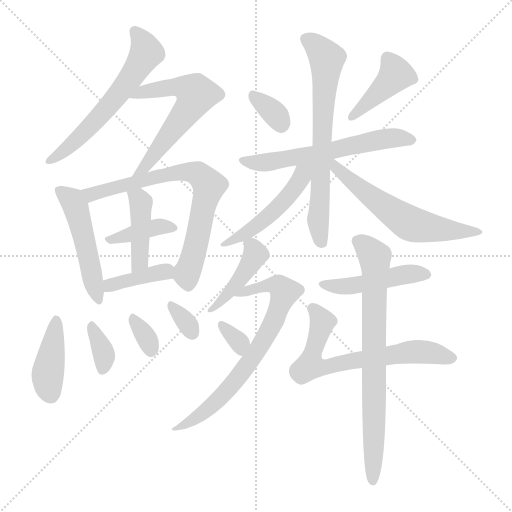
t = 0.00 s
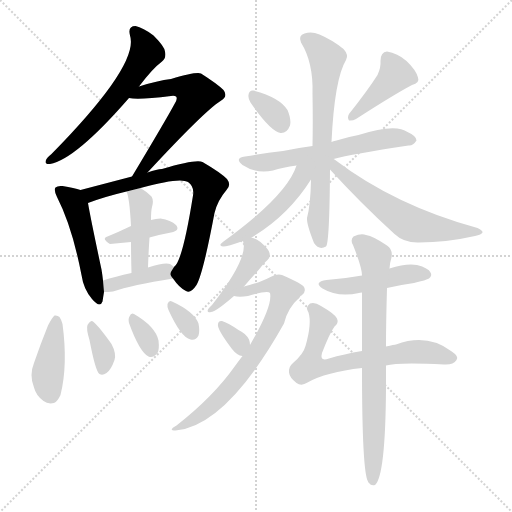
t = 3.01 s
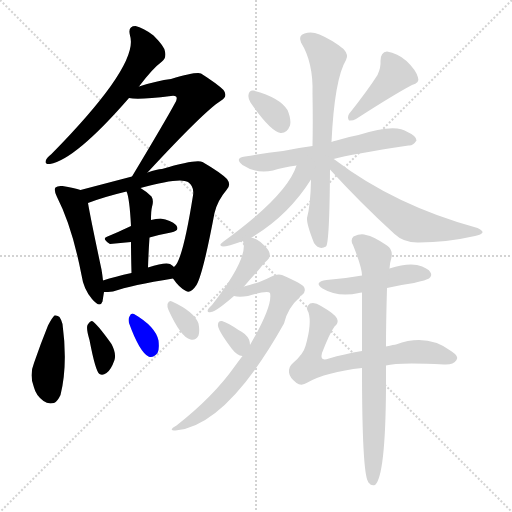
t = 6.03 s
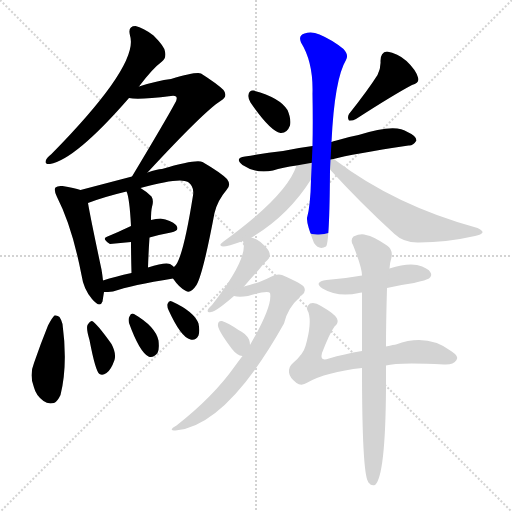
t = 9.04 s
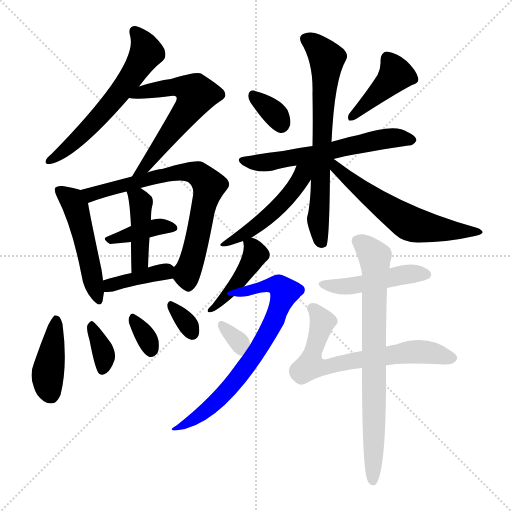
t = 12.05 s
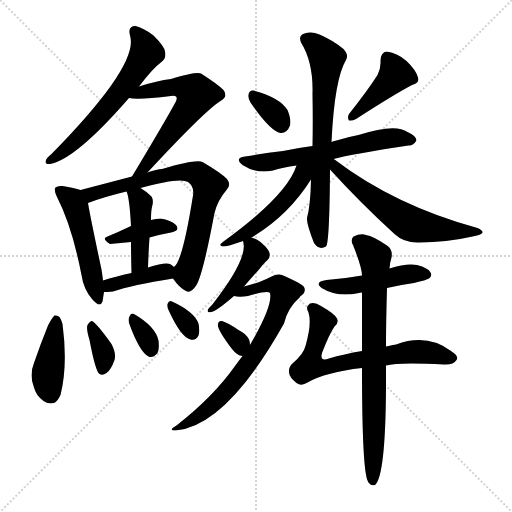
t = 15.07 s

The animated SVG that drew these frames (rendered in a browser with its animation timeline set to each time). Animation: 23 CSS @keyframes rules; one cycle of 15.07 s.

<svg version="1.1" viewBox="0 0 1024 1024" xmlns="http://www.w3.org/2000/svg">
  <g stroke="lightgray" stroke-dasharray="1,1" stroke-width="1" transform="scale(4, 4)">
    <line x1="0" y1="0" x2="256" y2="256"></line>
    <line x1="256" y1="0" x2="0" y2="256"></line>
    <line x1="128" y1="0" x2="128" y2="256"></line>
    <line x1="0" y1="128" x2="256" y2="128"></line>
  </g>
<g transform="scale(1, -1) translate(0, -900)">
   <style type="text/css">
    @keyframes keyframes0 {
      from {
       stroke: blue;
       stroke-dashoffset: 595;
       stroke-width: 128;
       }
       66% {
       animation-timing-function: step-end;
       stroke: blue;
       stroke-dashoffset: 0;
       stroke-width: 128;
       }
       to {
       stroke: black;
       stroke-width: 1024;
       }
       }
       #make-me-a-hanzi-animation-0 {
         animation: keyframes0 0.734212s both;
         animation-delay: 0.000000s;
         animation-timing-function: linear;
       }
    @keyframes keyframes1 {
      from {
       stroke: blue;
       stroke-dashoffset: 576;
       stroke-width: 128;
       }
       65% {
       animation-timing-function: step-end;
       stroke: blue;
       stroke-dashoffset: 0;
       stroke-width: 128;
       }
       to {
       stroke: black;
       stroke-width: 1024;
       }
       }
       #make-me-a-hanzi-animation-1 {
         animation: keyframes1 0.718750s both;
         animation-delay: 0.734212s;
         animation-timing-function: linear;
       }
    @keyframes keyframes2 {
      from {
       stroke: blue;
       stroke-dashoffset: 493;
       stroke-width: 128;
       }
       62% {
       animation-timing-function: step-end;
       stroke: blue;
       stroke-dashoffset: 0;
       stroke-width: 128;
       }
       to {
       stroke: black;
       stroke-width: 1024;
       }
       }
       #make-me-a-hanzi-animation-2 {
         animation: keyframes2 0.651204s both;
         animation-delay: 1.452962s;
         animation-timing-function: linear;
       }
    @keyframes keyframes3 {
      from {
       stroke: blue;
       stroke-dashoffset: 722;
       stroke-width: 128;
       }
       70% {
       animation-timing-function: step-end;
       stroke: blue;
       stroke-dashoffset: 0;
       stroke-width: 128;
       }
       to {
       stroke: black;
       stroke-width: 1024;
       }
       }
       #make-me-a-hanzi-animation-3 {
         animation: keyframes3 0.837565s both;
         animation-delay: 2.104167s;
         animation-timing-function: linear;
       }
    @keyframes keyframes4 {
      from {
       stroke: blue;
       stroke-dashoffset: 381;
       stroke-width: 128;
       }
       55% {
       animation-timing-function: step-end;
       stroke: blue;
       stroke-dashoffset: 0;
       stroke-width: 128;
       }
       to {
       stroke: black;
       stroke-width: 1024;
       }
       }
       #make-me-a-hanzi-animation-4 {
         animation: keyframes4 0.560059s both;
         animation-delay: 2.941732s;
         animation-timing-function: linear;
       }
    @keyframes keyframes5 {
      from {
       stroke: blue;
       stroke-dashoffset: 423;
       stroke-width: 128;
       }
       58% {
       animation-timing-function: step-end;
       stroke: blue;
       stroke-dashoffset: 0;
       stroke-width: 128;
       }
       to {
       stroke: black;
       stroke-width: 1024;
       }
       }
       #make-me-a-hanzi-animation-5 {
         animation: keyframes5 0.594238s both;
         animation-delay: 3.501790s;
         animation-timing-function: linear;
       }
    @keyframes keyframes6 {
      from {
       stroke: blue;
       stroke-dashoffset: 388;
       stroke-width: 128;
       }
       56% {
       animation-timing-function: step-end;
       stroke: blue;
       stroke-dashoffset: 0;
       stroke-width: 128;
       }
       to {
       stroke: black;
       stroke-width: 1024;
       }
       }
       #make-me-a-hanzi-animation-6 {
         animation: keyframes6 0.565755s both;
         animation-delay: 4.096029s;
         animation-timing-function: linear;
       }
    @keyframes keyframes7 {
      from {
       stroke: blue;
       stroke-dashoffset: 410;
       stroke-width: 128;
       }
       57% {
       animation-timing-function: step-end;
       stroke: blue;
       stroke-dashoffset: 0;
       stroke-width: 128;
       }
       to {
       stroke: black;
       stroke-width: 1024;
       }
       }
       #make-me-a-hanzi-animation-7 {
         animation: keyframes7 0.583659s both;
         animation-delay: 4.661784s;
         animation-timing-function: linear;
       }
    @keyframes keyframes8 {
      from {
       stroke: blue;
       stroke-dashoffset: 351;
       stroke-width: 128;
       }
       53% {
       animation-timing-function: step-end;
       stroke: blue;
       stroke-dashoffset: 0;
       stroke-width: 128;
       }
       to {
       stroke: black;
       stroke-width: 1024;
       }
       }
       #make-me-a-hanzi-animation-8 {
         animation: keyframes8 0.535645s both;
         animation-delay: 5.245443s;
         animation-timing-function: linear;
       }
    @keyframes keyframes9 {
      from {
       stroke: blue;
       stroke-dashoffset: 324;
       stroke-width: 128;
       }
       51% {
       animation-timing-function: step-end;
       stroke: blue;
       stroke-dashoffset: 0;
       stroke-width: 128;
       }
       to {
       stroke: black;
       stroke-width: 1024;
       }
       }
       #make-me-a-hanzi-animation-9 {
         animation: keyframes9 0.513672s both;
         animation-delay: 5.781087s;
         animation-timing-function: linear;
       }
    @keyframes keyframes10 {
      from {
       stroke: blue;
       stroke-dashoffset: 324;
       stroke-width: 128;
       }
       51% {
       animation-timing-function: step-end;
       stroke: blue;
       stroke-dashoffset: 0;
       stroke-width: 128;
       }
       to {
       stroke: black;
       stroke-width: 1024;
       }
       }
       #make-me-a-hanzi-animation-10 {
         animation: keyframes10 0.513672s both;
         animation-delay: 6.294759s;
         animation-timing-function: linear;
       }
    @keyframes keyframes11 {
      from {
       stroke: blue;
       stroke-dashoffset: 333;
       stroke-width: 128;
       }
       52% {
       animation-timing-function: step-end;
       stroke: blue;
       stroke-dashoffset: 0;
       stroke-width: 128;
       }
       to {
       stroke: black;
       stroke-width: 1024;
       }
       }
       #make-me-a-hanzi-animation-11 {
         animation: keyframes11 0.520996s both;
         animation-delay: 6.808431s;
         animation-timing-function: linear;
       }
    @keyframes keyframes12 {
      from {
       stroke: blue;
       stroke-dashoffset: 413;
       stroke-width: 128;
       }
       57% {
       animation-timing-function: step-end;
       stroke: blue;
       stroke-dashoffset: 0;
       stroke-width: 128;
       }
       to {
       stroke: black;
       stroke-width: 1024;
       }
       }
       #make-me-a-hanzi-animation-12 {
         animation: keyframes12 0.586100s both;
         animation-delay: 7.329427s;
         animation-timing-function: linear;
       }
    @keyframes keyframes13 {
      from {
       stroke: blue;
       stroke-dashoffset: 600;
       stroke-width: 128;
       }
       66% {
       animation-timing-function: step-end;
       stroke: blue;
       stroke-dashoffset: 0;
       stroke-width: 128;
       }
       to {
       stroke: black;
       stroke-width: 1024;
       }
       }
       #make-me-a-hanzi-animation-13 {
         animation: keyframes13 0.738281s both;
         animation-delay: 7.915527s;
         animation-timing-function: linear;
       }
    @keyframes keyframes14 {
      from {
       stroke: blue;
       stroke-dashoffset: 685;
       stroke-width: 128;
       }
       69% {
       animation-timing-function: step-end;
       stroke: blue;
       stroke-dashoffset: 0;
       stroke-width: 128;
       }
       to {
       stroke: black;
       stroke-width: 1024;
       }
       }
       #make-me-a-hanzi-animation-14 {
         animation: keyframes14 0.807454s both;
         animation-delay: 8.653809s;
         animation-timing-function: linear;
       }
    @keyframes keyframes15 {
      from {
       stroke: blue;
       stroke-dashoffset: 490;
       stroke-width: 128;
       }
       61% {
       animation-timing-function: step-end;
       stroke: blue;
       stroke-dashoffset: 0;
       stroke-width: 128;
       }
       to {
       stroke: black;
       stroke-width: 1024;
       }
       }
       #make-me-a-hanzi-animation-15 {
         animation: keyframes15 0.648763s both;
         animation-delay: 9.461263s;
         animation-timing-function: linear;
       }
    @keyframes keyframes16 {
      from {
       stroke: blue;
       stroke-dashoffset: 596;
       stroke-width: 128;
       }
       66% {
       animation-timing-function: step-end;
       stroke: blue;
       stroke-dashoffset: 0;
       stroke-width: 128;
       }
       to {
       stroke: black;
       stroke-width: 1024;
       }
       }
       #make-me-a-hanzi-animation-16 {
         animation: keyframes16 0.735026s both;
         animation-delay: 10.110026s;
         animation-timing-function: linear;
       }
    @keyframes keyframes17 {
      from {
       stroke: blue;
       stroke-dashoffset: 429;
       stroke-width: 128;
       }
       58% {
       animation-timing-function: step-end;
       stroke: blue;
       stroke-dashoffset: 0;
       stroke-width: 128;
       }
       to {
       stroke: black;
       stroke-width: 1024;
       }
       }
       #make-me-a-hanzi-animation-17 {
         animation: keyframes17 0.599121s both;
         animation-delay: 10.845052s;
         animation-timing-function: linear;
       }
    @keyframes keyframes18 {
      from {
       stroke: blue;
       stroke-dashoffset: 714;
       stroke-width: 128;
       }
       70% {
       animation-timing-function: step-end;
       stroke: blue;
       stroke-dashoffset: 0;
       stroke-width: 128;
       }
       to {
       stroke: black;
       stroke-width: 1024;
       }
       }
       #make-me-a-hanzi-animation-18 {
         animation: keyframes18 0.831055s both;
         animation-delay: 11.444173s;
         animation-timing-function: linear;
       }
    @keyframes keyframes19 {
      from {
       stroke: blue;
       stroke-dashoffset: 323;
       stroke-width: 128;
       }
       51% {
       animation-timing-function: step-end;
       stroke: blue;
       stroke-dashoffset: 0;
       stroke-width: 128;
       }
       to {
       stroke: black;
       stroke-width: 1024;
       }
       }
       #make-me-a-hanzi-animation-19 {
         animation: keyframes19 0.512858s both;
         animation-delay: 12.275228s;
         animation-timing-function: linear;
       }
    @keyframes keyframes20 {
      from {
       stroke: blue;
       stroke-dashoffset: 460;
       stroke-width: 128;
       }
       60% {
       animation-timing-function: step-end;
       stroke: blue;
       stroke-dashoffset: 0;
       stroke-width: 128;
       }
       to {
       stroke: black;
       stroke-width: 1024;
       }
       }
       #make-me-a-hanzi-animation-20 {
         animation: keyframes20 0.624349s both;
         animation-delay: 12.788086s;
         animation-timing-function: linear;
       }
    @keyframes keyframes21 {
      from {
       stroke: blue;
       stroke-dashoffset: 666;
       stroke-width: 128;
       }
       68% {
       animation-timing-function: step-end;
       stroke: blue;
       stroke-dashoffset: 0;
       stroke-width: 128;
       }
       to {
       stroke: black;
       stroke-width: 1024;
       }
       }
       #make-me-a-hanzi-animation-21 {
         animation: keyframes21 0.791992s both;
         animation-delay: 13.412435s;
         animation-timing-function: linear;
       }
    @keyframes keyframes22 {
      from {
       stroke: blue;
       stroke-dashoffset: 751;
       stroke-width: 128;
       }
       71% {
       animation-timing-function: step-end;
       stroke: blue;
       stroke-dashoffset: 0;
       stroke-width: 128;
       }
       to {
       stroke: black;
       stroke-width: 1024;
       }
       }
       #make-me-a-hanzi-animation-22 {
         animation: keyframes22 0.861165s both;
         animation-delay: 14.204427s;
         animation-timing-function: linear;
       }
</style>
<path d="M 278.0 727.0 Q 305.0 763.0 324.0 777.0 Q 333.0 784.0 330.0 797.0 Q 329.0 807.0 307.0 829.0 Q 286.0 845.0 271.0 848.0 Q 255.0 848.0 260.0 829.0 Q 279.0 771.0 103.0 592.0 Q 94.0 585.0 92.0 580.0 Q 88.0 571.0 100.0 572.0 Q 151.0 581.0 258.0 704.0 L 278.0 727.0 Z" fill="lightgray"></path> 
<path d="M 295.0 555.0 Q 409.0 678.0 441.0 698.0 Q 457.0 707.0 447.0 720.0 Q 435.0 732.0 402.0 753.0 Q 393.0 757.0 342.0 742.0 Q 315.0 739.0 278.0 727.0 C 249.0 718.0 228.0 707.0 258.0 704.0 Q 277.0 700.0 342.0 708.0 Q 349.0 709.0 352.0 707.0 Q 356.0 703.0 349.0 692.0 Q 333.0 662.0 264.0 547.0 C 249.0 521.0 275.0 533.0 295.0 555.0 Z" fill="lightgray"></path> 
<path d="M 161.0 520.0 Q 149.0 524.0 125.0 528.0 Q 115.0 529.0 111.0 525.0 Q 107.0 521.0 114.0 506.0 Q 144.0 448.0 163.0 350.0 Q 167.0 322.0 184.0 302.0 Q 200.0 283.0 205.0 297.0 Q 206.0 304.0 208.0 316.0 L 206.0 339.0 Q 205.0 349.0 203.0 361.0 Q 181.0 464.0 176.0 494.0 C 172.0 517.0 172.0 517.0 161.0 520.0 Z" fill="lightgray"></path> 
<path d="M 346.0 343.0 Q 359.0 324.0 372.0 318.0 Q 381.0 312.0 393.0 330.0 Q 406.0 352.0 429.0 474.0 Q 435.0 499.0 453.0 520.0 Q 463.0 530.0 454.0 542.0 Q 441.0 555.0 405.0 576.0 Q 392.0 582.0 324.0 562.0 Q 314.0 562.0 295.0 555.0 L 264.0 547.0 L 161.0 520.0 C 132.0 512.0 148.0 484.0 176.0 494.0 Q 207.0 506.0 253.0 517.0 L 281.0 524.0 Q 360.0 546.0 376.0 536.0 Q 389.0 527.0 386.0 509.0 Q 365.0 377.0 348.0 366.0 C 339.0 352.0 339.0 352.0 346.0 343.0 Z" fill="lightgray"></path> 
<path d="M 299.0 425.0 Q 320.0 431.0 342.0 435.0 Q 361.0 439.0 352.0 450.0 Q 342.0 460.0 321.0 463.0 Q 312.0 463.0 302.0 460.0 L 262.0 448.0 Q 237.0 436.0 215.0 427.0 Q 202.0 423.0 220.0 412.0 L 262.0 416.0 L 299.0 425.0 Z" fill="lightgray"></path> 
<path d="M 296.0 365.0 Q 297.0 396.0 299.0 425.0 L 302.0 460.0 Q 302.0 479.0 304.0 486.0 Q 308.0 499.0 303.0 507.0 Q 293.0 517.0 281.0 524.0 C 256.0 540.0 243.0 545.0 253.0 517.0 Q 259.0 505.0 262.0 448.0 L 262.0 416.0 Q 262.0 391.0 263.0 354.0 C 264.0 324.0 295.0 335.0 296.0 365.0 Z" fill="lightgray"></path> 
<path d="M 208.0 316.0 Q 215.0 316.0 226.0 317.0 Q 263.0 330.0 346.0 343.0 C 371.0 347.0 371.0 347.0 348.0 366.0 Q 345.0 369.0 340.0 372.0 Q 330.0 376.0 296.0 365.0 L 263.0 354.0 Q 230.0 347.0 206.0 339.0 C 177.0 330.0 178.0 315.0 208.0 316.0 Z" fill="lightgray"></path> 
<path d="M 96.0 249.0 Q 81.0 212.0 68.0 174.0 Q 58.0 150.0 68.0 125.0 Q 72.0 109.0 87.0 98.0 Q 96.0 91.0 108.0 94.0 Q 115.0 97.0 121.0 110.0 Q 136.0 170.0 125.0 252.0 Q 122.0 262.0 119.0 266.0 Q 115.0 270.0 109.0 269.0 Q 105.0 266.0 96.0 249.0 Z" fill="lightgray"></path> 
<path d="M 179.0 220.0 Q 191.0 157.0 199.0 152.0 Q 205.0 148.0 213.0 154.0 Q 222.0 160.0 229.0 180.0 Q 233.0 193.0 223.0 212.0 Q 193.0 254.0 184.0 258.0 Q 180.0 258.0 175.0 250.0 Q 172.0 243.0 179.0 220.0 Z" fill="lightgray"></path> 
<path d="M 258.0 254.0 Q 279.0 196.0 297.0 187.0 Q 306.0 183.0 315.0 194.0 Q 319.0 201.0 317.0 219.0 Q 311.0 247.0 268.0 272.0 Q 262.0 275.0 259.0 267.0 Q 256.0 263.0 258.0 254.0 Z" fill="lightgray"></path> 
<path d="M 337.0 280.0 Q 362.0 225.0 381.0 221.0 Q 391.0 218.0 397.0 229.0 Q 400.0 238.0 397.0 253.0 Q 388.0 277.0 344.0 297.0 Q 338.0 300.0 335.0 292.0 Q 334.0 286.0 337.0 280.0 Z" fill="lightgray"></path> 
<path d="M 501.0 695.0 Q 540.0 638.0 561.0 634.0 Q 574.0 633.0 580.0 649.0 Q 583.0 661.0 575.0 680.0 Q 560.0 705.0 507.0 719.0 Q 498.0 720.0 497.0 710.0 Q 496.0 703.0 501.0 695.0 Z" fill="lightgray"></path> 
<path d="M 755.0 750.0 Q 736.0 720.0 698.0 672.0 Q 694.0 665.0 698.0 659.0 Q 705.0 658.0 712.0 662.0 Q 788.0 711.0 824.0 730.0 Q 840.0 734.0 836.0 745.0 Q 832.0 760.0 813.0 778.0 Q 795.0 794.0 774.0 797.0 Q 761.0 796.0 761.0 778.0 Q 762.0 765.0 755.0 750.0 Z" fill="lightgray"></path> 
<path d="M 667.0 582.0 Q 703.0 592.0 817.0 609.0 Q 826.0 608.0 833.0 619.0 Q 833.0 628.0 815.0 636.0 Q 791.0 654.0 717.0 630.0 Q 695.0 626.0 673.0 619.0 Q 666.0 618.0 663.0 616.0 L 625.0 608.0 Q 594.0 604.0 566.0 598.0 Q 529.0 594.0 490.0 587.0 Q 468.0 584.0 485.0 570.0 Q 512.0 552.0 546.0 559.0 Q 565.0 565.0 593.0 569.0 L 667.0 582.0 Z" fill="lightgray"></path> 
<path d="M 622.0 541.0 Q 621.0 489.0 614.0 464.0 Q 613.0 452.0 628.0 414.0 Q 638.0 399.0 652.0 407.0 Q 659.0 413.0 660.0 561.0 L 663.0 616.0 Q 669.0 742.0 692.0 780.0 Q 698.0 790.0 687.0 802.0 Q 665.0 820.0 639.0 831.0 Q 623.0 838.0 609.0 833.0 Q 596.0 829.0 602.0 815.0 Q 627.0 775.0 625.0 712.0 Q 626.0 654.0 625.0 608.0 L 622.0 541.0 Z" fill="lightgray"></path> 
<path d="M 503.0 425.0 Q 576.0 468.0 622.0 541.0 C 647.0 580.0 608.0 610.0 593.0 569.0 Q 574.0 509.0 447.0 417.0 Q 435.0 408.0 446.0 407.0 Q 455.0 407.0 486.0 418.0 L 503.0 425.0 Z" fill="lightgray"></path> 
<path d="M 660.0 561.0 Q 721.0 494.0 789.0 432.0 Q 808.0 414.0 838.0 415.0 Q 893.0 415.0 950.0 428.0 Q 963.0 431.0 965.0 435.0 Q 966.0 439.0 955.0 444.0 Q 790.0 489.0 669.0 581.0 Q 668.0 582.0 667.0 582.0 C 642.0 599.0 640.0 583.0 660.0 561.0 Z" fill="lightgray"></path> 
<path d="M 488.0 327.0 Q 501.0 342.0 518.0 361.0 Q 528.0 374.0 535.0 380.0 Q 541.0 386.0 539.0 394.0 Q 538.0 401.0 521.0 416.0 Q 511.0 423.0 503.0 425.0 C 483.0 432.0 483.0 432.0 486.0 418.0 Q 498.0 385.0 424.0 290.0 Q 417.0 284.0 416.0 281.0 Q 413.0 274.0 422.0 276.0 Q 431.0 276.0 468.0 308.0 L 488.0 327.0 Z" fill="lightgray"></path> 
<path d="M 485.0 188.0 Q 478.0 179.0 470.0 168.0 Q 427.0 107.0 353.0 49.0 Q 335.0 39.0 351.0 39.0 Q 453.0 48.0 568.0 253.0 Q 575.0 284.0 600.0 306.0 Q 600.0 309.0 603.0 309.0 Q 613.0 316.0 608.0 326.0 Q 604.0 333.0 564.0 350.0 Q 555.0 354.0 539.0 345.0 Q 523.0 336.0 488.0 327.0 C 459.0 319.0 438.0 311.0 468.0 308.0 Q 478.0 305.0 496.0 308.0 Q 536.0 320.0 540.0 314.0 Q 546.0 289.0 500.0 210.0 L 485.0 188.0 Z" fill="lightgray"></path> 
<path d="M 500.0 210.0 Q 500.0 216.0 498.0 221.0 Q 492.0 233.0 477.0 240.0 Q 455.0 255.0 444.0 258.0 Q 437.0 259.0 436.0 252.0 Q 433.0 243.0 464.0 202.0 Q 474.0 189.0 485.0 188.0 C 501.0 185.0 501.0 185.0 500.0 210.0 Z" fill="lightgray"></path> 
<path d="M 774.0 324.0 Q 799.0 330.0 828.0 334.0 Q 853.0 340.0 858.0 343.0 Q 865.0 349.0 861.0 355.0 Q 857.0 364.0 834.0 370.0 Q 813.0 374.0 779.0 363.0 L 724.0 349.0 Q 691.0 343.0 653.0 340.0 Q 626.0 336.0 645.0 323.0 Q 675.0 305.0 718.0 314.0 Q 719.0 315.0 724.0 315.0 L 774.0 324.0 Z" fill="lightgray"></path> 
<path d="M 772.0 169.0 Q 796.0 176.0 888.0 171.0 Q 907.0 170.0 913.0 180.0 Q 919.0 187.0 902.0 198.0 Q 854.0 234.0 792.0 211.0 Q 789.0 211.0 772.0 207.0 L 724.0 198.0 Q 688.0 192.0 658.0 183.0 Q 639.0 176.0 644.0 194.0 Q 659.0 233.0 669.0 247.0 Q 678.0 254.0 674.0 263.0 Q 670.0 272.0 642.0 288.0 Q 629.0 297.0 620.0 293.0 Q 610.0 286.0 617.0 275.0 Q 624.0 253.0 611.0 208.0 Q 607.0 192.0 586.0 174.0 Q 577.0 167.0 578.0 155.0 Q 579.0 145.0 593.0 134.0 Q 603.0 127.0 615.0 135.0 Q 652.0 156.0 724.0 164.0 L 772.0 169.0 Z" fill="lightgray"></path> 
<path d="M 724.0 164.0 Q 724.0 -43.0 736.0 -63.0 Q 736.0 -64.0 738.0 -66.0 Q 742.0 -72.0 750.0 -70.0 Q 771.0 -52.0 772.0 125.0 Q 772.0 144.0 772.0 169.0 L 772.0 207.0 Q 772.0 256.0 774.0 324.0 L 779.0 363.0 Q 780.0 376.0 783.0 385.0 Q 786.0 401.0 774.0 409.0 Q 746.0 428.0 732.0 430.0 Q 722.0 434.0 707.0 427.0 Q 700.0 420.0 706.0 410.0 Q 724.0 365.0 724.0 349.0 L 724.0 315.0 Q 724.0 263.0 724.0 198.0 L 724.0 164.0 Z" fill="lightgray"></path> 
      <clipPath id="make-me-a-hanzi-clip-0">
      <path d="M 278.0 727.0 Q 305.0 763.0 324.0 777.0 Q 333.0 784.0 330.0 797.0 Q 329.0 807.0 307.0 829.0 Q 286.0 845.0 271.0 848.0 Q 255.0 848.0 260.0 829.0 Q 279.0 771.0 103.0 592.0 Q 94.0 585.0 92.0 580.0 Q 88.0 571.0 100.0 572.0 Q 151.0 581.0 258.0 704.0 L 278.0 727.0 Z" fill="lightgray"></path>
      </clipPath>
      <path clip-path="url(#make-me-a-hanzi-clip-0)" d="M 270.0 836.0 L 292.0 802.0 L 274.0 763.0 L 192.0 659.0 L 134.0 603.0 L 99.0 579.0 " fill="none" id="make-me-a-hanzi-animation-0" stroke-dasharray="467 934" stroke-linecap="round"></path>

      <clipPath id="make-me-a-hanzi-clip-1">
      <path d="M 295.0 555.0 Q 409.0 678.0 441.0 698.0 Q 457.0 707.0 447.0 720.0 Q 435.0 732.0 402.0 753.0 Q 393.0 757.0 342.0 742.0 Q 315.0 739.0 278.0 727.0 C 249.0 718.0 228.0 707.0 258.0 704.0 Q 277.0 700.0 342.0 708.0 Q 349.0 709.0 352.0 707.0 Q 356.0 703.0 349.0 692.0 Q 333.0 662.0 264.0 547.0 C 249.0 521.0 275.0 533.0 295.0 555.0 Z" fill="lightgray"></path>
      </clipPath>
      <path clip-path="url(#make-me-a-hanzi-clip-1)" d="M 271.0 708.0 L 289.0 717.0 L 358.0 728.0 L 380.0 721.0 L 392.0 709.0 L 324.0 609.0 L 278.0 558.0 " fill="none" id="make-me-a-hanzi-animation-1" stroke-dasharray="448 896" stroke-linecap="round"></path>

      <clipPath id="make-me-a-hanzi-clip-2">
      <path d="M 161.0 520.0 Q 149.0 524.0 125.0 528.0 Q 115.0 529.0 111.0 525.0 Q 107.0 521.0 114.0 506.0 Q 144.0 448.0 163.0 350.0 Q 167.0 322.0 184.0 302.0 Q 200.0 283.0 205.0 297.0 Q 206.0 304.0 208.0 316.0 L 206.0 339.0 Q 205.0 349.0 203.0 361.0 Q 181.0 464.0 176.0 494.0 C 172.0 517.0 172.0 517.0 161.0 520.0 Z" fill="lightgray"></path>
      </clipPath>
      <path clip-path="url(#make-me-a-hanzi-clip-2)" d="M 119.0 520.0 L 141.0 503.0 L 151.0 486.0 L 195.0 302.0 " fill="none" id="make-me-a-hanzi-animation-2" stroke-dasharray="365 730" stroke-linecap="round"></path>

      <clipPath id="make-me-a-hanzi-clip-3">
      <path d="M 346.0 343.0 Q 359.0 324.0 372.0 318.0 Q 381.0 312.0 393.0 330.0 Q 406.0 352.0 429.0 474.0 Q 435.0 499.0 453.0 520.0 Q 463.0 530.0 454.0 542.0 Q 441.0 555.0 405.0 576.0 Q 392.0 582.0 324.0 562.0 Q 314.0 562.0 295.0 555.0 L 264.0 547.0 L 161.0 520.0 C 132.0 512.0 148.0 484.0 176.0 494.0 Q 207.0 506.0 253.0 517.0 L 281.0 524.0 Q 360.0 546.0 376.0 536.0 Q 389.0 527.0 386.0 509.0 Q 365.0 377.0 348.0 366.0 C 339.0 352.0 339.0 352.0 346.0 343.0 Z" fill="lightgray"></path>
      </clipPath>
      <path clip-path="url(#make-me-a-hanzi-clip-3)" d="M 170.0 516.0 L 182.0 511.0 L 338.0 553.0 L 374.0 557.0 L 397.0 552.0 L 418.0 529.0 L 387.0 390.0 L 374.0 355.0 L 377.0 334.0 " fill="none" id="make-me-a-hanzi-animation-3" stroke-dasharray="594 1188" stroke-linecap="round"></path>

      <clipPath id="make-me-a-hanzi-clip-4">
      <path d="M 299.0 425.0 Q 320.0 431.0 342.0 435.0 Q 361.0 439.0 352.0 450.0 Q 342.0 460.0 321.0 463.0 Q 312.0 463.0 302.0 460.0 L 262.0 448.0 Q 237.0 436.0 215.0 427.0 Q 202.0 423.0 220.0 412.0 L 262.0 416.0 L 299.0 425.0 Z" fill="lightgray"></path>
      </clipPath>
      <path clip-path="url(#make-me-a-hanzi-clip-4)" d="M 224.0 422.0 L 324.0 448.0 L 345.0 444.0 " fill="none" id="make-me-a-hanzi-animation-4" stroke-dasharray="253 506" stroke-linecap="round"></path>

      <clipPath id="make-me-a-hanzi-clip-5">
      <path d="M 296.0 365.0 Q 297.0 396.0 299.0 425.0 L 302.0 460.0 Q 302.0 479.0 304.0 486.0 Q 308.0 499.0 303.0 507.0 Q 293.0 517.0 281.0 524.0 C 256.0 540.0 243.0 545.0 253.0 517.0 Q 259.0 505.0 262.0 448.0 L 262.0 416.0 Q 262.0 391.0 263.0 354.0 C 264.0 324.0 295.0 335.0 296.0 365.0 Z" fill="lightgray"></path>
      </clipPath>
      <path clip-path="url(#make-me-a-hanzi-clip-5)" d="M 261.0 516.0 L 282.0 495.0 L 279.0 378.0 L 266.0 363.0 " fill="none" id="make-me-a-hanzi-animation-5" stroke-dasharray="295 590" stroke-linecap="round"></path>

      <clipPath id="make-me-a-hanzi-clip-6">
      <path d="M 208.0 316.0 Q 215.0 316.0 226.0 317.0 Q 263.0 330.0 346.0 343.0 C 371.0 347.0 371.0 347.0 348.0 366.0 Q 345.0 369.0 340.0 372.0 Q 330.0 376.0 296.0 365.0 L 263.0 354.0 Q 230.0 347.0 206.0 339.0 C 177.0 330.0 178.0 315.0 208.0 316.0 Z" fill="lightgray"></path>
      </clipPath>
      <path clip-path="url(#make-me-a-hanzi-clip-6)" d="M 212.0 322.0 L 243.0 337.0 L 338.0 361.0 " fill="none" id="make-me-a-hanzi-animation-6" stroke-dasharray="260 520" stroke-linecap="round"></path>

      <clipPath id="make-me-a-hanzi-clip-7">
      <path d="M 96.0 249.0 Q 81.0 212.0 68.0 174.0 Q 58.0 150.0 68.0 125.0 Q 72.0 109.0 87.0 98.0 Q 96.0 91.0 108.0 94.0 Q 115.0 97.0 121.0 110.0 Q 136.0 170.0 125.0 252.0 Q 122.0 262.0 119.0 266.0 Q 115.0 270.0 109.0 269.0 Q 105.0 266.0 96.0 249.0 Z" fill="lightgray"></path>
      </clipPath>
      <path clip-path="url(#make-me-a-hanzi-clip-7)" d="M 112.0 261.0 L 95.0 153.0 L 102.0 109.0 " fill="none" id="make-me-a-hanzi-animation-7" stroke-dasharray="282 564" stroke-linecap="round"></path>

      <clipPath id="make-me-a-hanzi-clip-8">
      <path d="M 179.0 220.0 Q 191.0 157.0 199.0 152.0 Q 205.0 148.0 213.0 154.0 Q 222.0 160.0 229.0 180.0 Q 233.0 193.0 223.0 212.0 Q 193.0 254.0 184.0 258.0 Q 180.0 258.0 175.0 250.0 Q 172.0 243.0 179.0 220.0 Z" fill="lightgray"></path>
      </clipPath>
      <path clip-path="url(#make-me-a-hanzi-clip-8)" d="M 183.0 250.0 L 206.0 198.0 L 205.0 160.0 " fill="none" id="make-me-a-hanzi-animation-8" stroke-dasharray="223 446" stroke-linecap="round"></path>

      <clipPath id="make-me-a-hanzi-clip-9">
      <path d="M 258.0 254.0 Q 279.0 196.0 297.0 187.0 Q 306.0 183.0 315.0 194.0 Q 319.0 201.0 317.0 219.0 Q 311.0 247.0 268.0 272.0 Q 262.0 275.0 259.0 267.0 Q 256.0 263.0 258.0 254.0 Z" fill="lightgray"></path>
      </clipPath>
      <path clip-path="url(#make-me-a-hanzi-clip-9)" d="M 269.0 260.0 L 302.0 201.0 " fill="none" id="make-me-a-hanzi-animation-9" stroke-dasharray="196 392" stroke-linecap="round"></path>

      <clipPath id="make-me-a-hanzi-clip-10">
      <path d="M 337.0 280.0 Q 362.0 225.0 381.0 221.0 Q 391.0 218.0 397.0 229.0 Q 400.0 238.0 397.0 253.0 Q 388.0 277.0 344.0 297.0 Q 338.0 300.0 335.0 292.0 Q 334.0 286.0 337.0 280.0 Z" fill="lightgray"></path>
      </clipPath>
      <path clip-path="url(#make-me-a-hanzi-clip-10)" d="M 344.0 287.0 L 385.0 233.0 " fill="none" id="make-me-a-hanzi-animation-10" stroke-dasharray="196 392" stroke-linecap="round"></path>

      <clipPath id="make-me-a-hanzi-clip-11">
      <path d="M 501.0 695.0 Q 540.0 638.0 561.0 634.0 Q 574.0 633.0 580.0 649.0 Q 583.0 661.0 575.0 680.0 Q 560.0 705.0 507.0 719.0 Q 498.0 720.0 497.0 710.0 Q 496.0 703.0 501.0 695.0 Z" fill="lightgray"></path>
      </clipPath>
      <path clip-path="url(#make-me-a-hanzi-clip-11)" d="M 510.0 705.0 L 552.0 670.0 L 563.0 650.0 " fill="none" id="make-me-a-hanzi-animation-11" stroke-dasharray="205 410" stroke-linecap="round"></path>

      <clipPath id="make-me-a-hanzi-clip-12">
      <path d="M 755.0 750.0 Q 736.0 720.0 698.0 672.0 Q 694.0 665.0 698.0 659.0 Q 705.0 658.0 712.0 662.0 Q 788.0 711.0 824.0 730.0 Q 840.0 734.0 836.0 745.0 Q 832.0 760.0 813.0 778.0 Q 795.0 794.0 774.0 797.0 Q 761.0 796.0 761.0 778.0 Q 762.0 765.0 755.0 750.0 Z" fill="lightgray"></path>
      </clipPath>
      <path clip-path="url(#make-me-a-hanzi-clip-12)" d="M 776.0 782.0 L 792.0 751.0 L 704.0 666.0 " fill="none" id="make-me-a-hanzi-animation-12" stroke-dasharray="285 570" stroke-linecap="round"></path>

      <clipPath id="make-me-a-hanzi-clip-13">
      <path d="M 667.0 582.0 Q 703.0 592.0 817.0 609.0 Q 826.0 608.0 833.0 619.0 Q 833.0 628.0 815.0 636.0 Q 791.0 654.0 717.0 630.0 Q 695.0 626.0 673.0 619.0 Q 666.0 618.0 663.0 616.0 L 625.0 608.0 Q 594.0 604.0 566.0 598.0 Q 529.0 594.0 490.0 587.0 Q 468.0 584.0 485.0 570.0 Q 512.0 552.0 546.0 559.0 Q 565.0 565.0 593.0 569.0 L 667.0 582.0 Z" fill="lightgray"></path>
      </clipPath>
      <path clip-path="url(#make-me-a-hanzi-clip-13)" d="M 486.0 579.0 L 536.0 575.0 L 751.0 620.0 L 790.0 625.0 L 824.0 620.0 " fill="none" id="make-me-a-hanzi-animation-13" stroke-dasharray="472 944" stroke-linecap="round"></path>

      <clipPath id="make-me-a-hanzi-clip-14">
      <path d="M 622.0 541.0 Q 621.0 489.0 614.0 464.0 Q 613.0 452.0 628.0 414.0 Q 638.0 399.0 652.0 407.0 Q 659.0 413.0 660.0 561.0 L 663.0 616.0 Q 669.0 742.0 692.0 780.0 Q 698.0 790.0 687.0 802.0 Q 665.0 820.0 639.0 831.0 Q 623.0 838.0 609.0 833.0 Q 596.0 829.0 602.0 815.0 Q 627.0 775.0 625.0 712.0 Q 626.0 654.0 625.0 608.0 L 622.0 541.0 Z" fill="lightgray"></path>
      </clipPath>
      <path clip-path="url(#make-me-a-hanzi-clip-14)" d="M 611.0 822.0 L 635.0 806.0 L 654.0 781.0 L 636.0 462.0 L 644.0 413.0 " fill="none" id="make-me-a-hanzi-animation-14" stroke-dasharray="557 1114" stroke-linecap="round"></path>

      <clipPath id="make-me-a-hanzi-clip-15">
      <path d="M 503.0 425.0 Q 576.0 468.0 622.0 541.0 C 647.0 580.0 608.0 610.0 593.0 569.0 Q 574.0 509.0 447.0 417.0 Q 435.0 408.0 446.0 407.0 Q 455.0 407.0 486.0 418.0 L 503.0 425.0 Z" fill="lightgray"></path>
      </clipPath>
      <path clip-path="url(#make-me-a-hanzi-clip-15)" d="M 617.0 569.0 L 587.0 520.0 L 548.0 477.0 L 474.0 422.0 L 450.0 412.0 " fill="none" id="make-me-a-hanzi-animation-15" stroke-dasharray="362 724" stroke-linecap="round"></path>

      <clipPath id="make-me-a-hanzi-clip-16">
      <path d="M 660.0 561.0 Q 721.0 494.0 789.0 432.0 Q 808.0 414.0 838.0 415.0 Q 893.0 415.0 950.0 428.0 Q 963.0 431.0 965.0 435.0 Q 966.0 439.0 955.0 444.0 Q 790.0 489.0 669.0 581.0 Q 668.0 582.0 667.0 582.0 C 642.0 599.0 640.0 583.0 660.0 561.0 Z" fill="lightgray"></path>
      </clipPath>
      <path clip-path="url(#make-me-a-hanzi-clip-16)" d="M 665.0 576.0 L 673.0 562.0 L 707.0 533.0 L 820.0 453.0 L 898.0 439.0 L 959.0 438.0 " fill="none" id="make-me-a-hanzi-animation-16" stroke-dasharray="468 936" stroke-linecap="round"></path>

      <clipPath id="make-me-a-hanzi-clip-17">
      <path d="M 488.0 327.0 Q 501.0 342.0 518.0 361.0 Q 528.0 374.0 535.0 380.0 Q 541.0 386.0 539.0 394.0 Q 538.0 401.0 521.0 416.0 Q 511.0 423.0 503.0 425.0 C 483.0 432.0 483.0 432.0 486.0 418.0 Q 498.0 385.0 424.0 290.0 Q 417.0 284.0 416.0 281.0 Q 413.0 274.0 422.0 276.0 Q 431.0 276.0 468.0 308.0 L 488.0 327.0 Z" fill="lightgray"></path>
      </clipPath>
      <path clip-path="url(#make-me-a-hanzi-clip-17)" d="M 492.0 415.0 L 507.0 403.0 L 511.0 393.0 L 506.0 380.0 L 454.0 308.0 L 423.0 283.0 " fill="none" id="make-me-a-hanzi-animation-17" stroke-dasharray="301 602" stroke-linecap="round"></path>

      <clipPath id="make-me-a-hanzi-clip-18">
      <path d="M 485.0 188.0 Q 478.0 179.0 470.0 168.0 Q 427.0 107.0 353.0 49.0 Q 335.0 39.0 351.0 39.0 Q 453.0 48.0 568.0 253.0 Q 575.0 284.0 600.0 306.0 Q 600.0 309.0 603.0 309.0 Q 613.0 316.0 608.0 326.0 Q 604.0 333.0 564.0 350.0 Q 555.0 354.0 539.0 345.0 Q 523.0 336.0 488.0 327.0 C 459.0 319.0 438.0 311.0 468.0 308.0 Q 478.0 305.0 496.0 308.0 Q 536.0 320.0 540.0 314.0 Q 546.0 289.0 500.0 210.0 L 485.0 188.0 Z" fill="lightgray"></path>
      </clipPath>
      <path clip-path="url(#make-me-a-hanzi-clip-18)" d="M 474.0 311.0 L 541.0 330.0 L 557.0 329.0 L 569.0 316.0 L 534.0 232.0 L 471.0 138.0 L 401.0 70.0 L 356.0 43.0 " fill="none" id="make-me-a-hanzi-animation-18" stroke-dasharray="586 1172" stroke-linecap="round"></path>

      <clipPath id="make-me-a-hanzi-clip-19">
      <path d="M 500.0 210.0 Q 500.0 216.0 498.0 221.0 Q 492.0 233.0 477.0 240.0 Q 455.0 255.0 444.0 258.0 Q 437.0 259.0 436.0 252.0 Q 433.0 243.0 464.0 202.0 Q 474.0 189.0 485.0 188.0 C 501.0 185.0 501.0 185.0 500.0 210.0 Z" fill="lightgray"></path>
      </clipPath>
      <path clip-path="url(#make-me-a-hanzi-clip-19)" d="M 444.0 250.0 L 480.0 214.0 L 483.0 198.0 " fill="none" id="make-me-a-hanzi-animation-19" stroke-dasharray="195 390" stroke-linecap="round"></path>

      <clipPath id="make-me-a-hanzi-clip-20">
      <path d="M 774.0 324.0 Q 799.0 330.0 828.0 334.0 Q 853.0 340.0 858.0 343.0 Q 865.0 349.0 861.0 355.0 Q 857.0 364.0 834.0 370.0 Q 813.0 374.0 779.0 363.0 L 724.0 349.0 Q 691.0 343.0 653.0 340.0 Q 626.0 336.0 645.0 323.0 Q 675.0 305.0 718.0 314.0 Q 719.0 315.0 724.0 315.0 L 774.0 324.0 Z" fill="lightgray"></path>
      </clipPath>
      <path clip-path="url(#make-me-a-hanzi-clip-20)" d="M 647.0 332.0 L 706.0 329.0 L 817.0 352.0 L 849.0 352.0 " fill="none" id="make-me-a-hanzi-animation-20" stroke-dasharray="332 664" stroke-linecap="round"></path>

      <clipPath id="make-me-a-hanzi-clip-21">
      <path d="M 772.0 169.0 Q 796.0 176.0 888.0 171.0 Q 907.0 170.0 913.0 180.0 Q 919.0 187.0 902.0 198.0 Q 854.0 234.0 792.0 211.0 Q 789.0 211.0 772.0 207.0 L 724.0 198.0 Q 688.0 192.0 658.0 183.0 Q 639.0 176.0 644.0 194.0 Q 659.0 233.0 669.0 247.0 Q 678.0 254.0 674.0 263.0 Q 670.0 272.0 642.0 288.0 Q 629.0 297.0 620.0 293.0 Q 610.0 286.0 617.0 275.0 Q 624.0 253.0 611.0 208.0 Q 607.0 192.0 586.0 174.0 Q 577.0 167.0 578.0 155.0 Q 579.0 145.0 593.0 134.0 Q 603.0 127.0 615.0 135.0 Q 652.0 156.0 724.0 164.0 L 772.0 169.0 Z" fill="lightgray"></path>
      </clipPath>
      <path clip-path="url(#make-me-a-hanzi-clip-21)" d="M 626.0 283.0 L 645.0 256.0 L 620.0 168.0 L 650.0 166.0 L 835.0 197.0 L 902.0 184.0 " fill="none" id="make-me-a-hanzi-animation-21" stroke-dasharray="538 1076" stroke-linecap="round"></path>

      <clipPath id="make-me-a-hanzi-clip-22">
      <path d="M 724.0 164.0 Q 724.0 -43.0 736.0 -63.0 Q 736.0 -64.0 738.0 -66.0 Q 742.0 -72.0 750.0 -70.0 Q 771.0 -52.0 772.0 125.0 Q 772.0 144.0 772.0 169.0 L 772.0 207.0 Q 772.0 256.0 774.0 324.0 L 779.0 363.0 Q 780.0 376.0 783.0 385.0 Q 786.0 401.0 774.0 409.0 Q 746.0 428.0 732.0 430.0 Q 722.0 434.0 707.0 427.0 Q 700.0 420.0 706.0 410.0 Q 724.0 365.0 724.0 349.0 L 724.0 315.0 Q 724.0 263.0 724.0 198.0 L 724.0 164.0 Z" fill="lightgray"></path>
      </clipPath>
      <path clip-path="url(#make-me-a-hanzi-clip-22)" d="M 716.0 418.0 L 749.0 387.0 L 751.0 357.0 L 746.0 -63.0 " fill="none" id="make-me-a-hanzi-animation-22" stroke-dasharray="623 1246" stroke-linecap="round"></path>

</g>
</svg>
